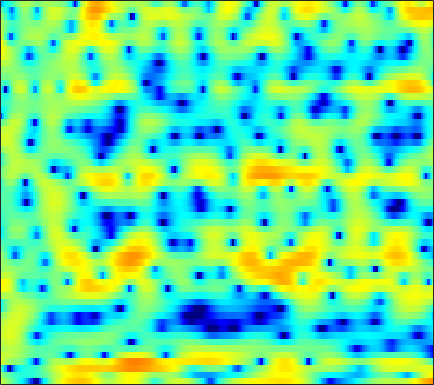

The table this chart was drawn from, first rows:
2.5651, 2.0387, 1.277, 0.45308, -0.20143, -1.1243, -2.1032, -2.8721, -3.9597, -5.1242, -6.4155, -7.4818, -9.189, -11.509, -13.989, -19.489, -27.274, -19.465, -12.843, -8.7383, -5.7218, -3.9119, -1.8749, -0.17817
0.9272, 0.3007, -0.5154, -1.285, -1.814, -2.439, -2.956, -3.263, -3.577, -3.788, -3.916, -3.965, -3.973, -3.912, -3.821, -3.628, -3.346, -3.068, -2.607, -2.046, -1.394, -0.8535, -0.08675, 0.7071
-1.984, -4.381, -8.668, -15.54, -21.11, -14.38, -9.868, -7.88, -6.168, -5.11, -4.481, -4.194, -3.985, -3.864, -3.783, -3.596, -3.255, -2.875, -2.21, -1.41, -0.5307, 0.1368, 1.019, 1.867
3.797, 3.092, 2.242, 1.555, 1.176, 0.8439, 0.6156, 0.446, 0.1257, -0.3756, -1.135, -1.929, -3.381, -5.461, -7.637, -11.78, -16, -13.65, -8.726, -5.279, -2.865, -1.523, -0.1751, 0.787
2.979, 2.953, 2.868, 2.729, 2.595, 2.38, 2.117, 1.881, 1.51, 1.074, 0.5808, 0.1812, -0.3785, -0.9418, -1.334, -1.751, -1.998, -2.061, -1.998, -1.821, -1.591, -1.432, -1.294, -1.294
1.519, 1.869, 2.197, 2.382, 2.43, 2.385, 2.226, 2.036, 1.702, 1.287, 0.8108, 0.4273, -0.103, -0.629, -0.9979, -1.419, -1.728, -1.885, -1.99, -2.001, -1.945, -1.883, -1.795, -1.737
2.106, 2.56, 2.999, 3.258, 3.329, 3.266, 3.026, 2.728, 2.17, 1.423, 0.4863, -0.3412, -1.602, -3.019, -4.126, -5.506, -6.468, -6.704, -6.348, -5.513, -4.541, -3.844, -3.021, -2.335
2.801, 3.267, 3.722, 3.987, 4.057, 3.981, 3.701, 3.35, 2.685, 1.764, 0.5525, -0.5796, -2.438, -4.827, -7.092, -10.98, -15.02, -15.04, -11.72, -8.816, -6.755, -5.601, -4.433, -3.566
2.472, 2.943, 3.423, 3.734, 3.86, 3.881, 3.727, 3.493, 3.026, 2.382, 1.557, 0.8273, -0.2648, -1.441, -2.331, -3.448, -4.412, -4.989, -5.536, -5.883, -6.091, -6.184, -6.222, -6.162
1.907, 2.362, 2.882, 3.289, 3.511, 3.693, 3.731, 3.66, 3.441, 3.082, 2.581, 2.11, 1.361, 0.4934, -0.2284, -1.299, -2.501, -3.491, -4.969, -6.691, -8.751, -10.52, -12.86, -14.13
0.1563, 0.7397, 1.504, 2.199, 2.643, 3.109, 3.419, 3.551, 3.582, 3.456, 3.187, 2.886, 2.357, 1.672, 1.057, 0.1039, -1.02, -1.997, -3.533, -5.393, -7.631, -9.557, -12.15, -13.54
-4.832, -3.136, -1.246, 0.2195, 1.077, 1.947, 2.55, 2.853, 3.071, 3.097, 2.969, 2.79, 2.446, 1.986, 1.573, 0.9462, 0.2332, -0.3553, -1.187, -2.002, -2.78, -3.312, -3.88, -4.224
-4.892, -3.16, -1.336, 0.0024, 0.7349, 1.422, 1.843, 2.01, 2.089, 2.031, 1.853, 1.655, 1.339, 0.9748, 0.6661, 0.225, -0.2307, -0.5639, -0.9403, -1.263, -1.496, -1.603, -1.64, -1.582
1.545, 1.755, 2.014, 2.151, 2.152, 1.985, 1.639, 1.264, 0.7122, 0.1903, -0.2715, -0.5624, -0.9029, -1.216, -1.504, -1.968, -2.52, -2.92, -3.381, -3.601, -3.421, -3.041, -2.346, -1.598
5.378, 5.225, 4.883, 4.324, 3.723, 2.617, 1.096, -0.3644, -2.777, -5.353, -6.675, -6.271, -5.04, -4.124, -3.874, -4.213, -5.457, -7.197, -11.09, -16.12, -12.3, -8.301, -4.685, -2.397
5.525, 5.496, 5.221, 4.67, 4.026, 2.808, 1.123, -0.5404, -3.465, -6.825, -8.395, -7.44, -5.334, -3.843, -3.243, -3.068, -3.517, -4.134, -4.954, -5.451, -4.852, -3.819, -2.331, -1.088
2.344, 2.695, 2.893, 2.782, 2.526, 1.996, 1.284, 0.7023, -0.07667, -0.7997, -1.262, -1.414, -1.524, -1.518, -1.525, -1.604, -1.725, -1.813, -1.95, -1.966, -1.735, -1.464, -1.056, -0.6071
0.5328, 0.96, 1.222, 1.246, 1.134, 0.8966, 0.5752, 0.3642, 0.1461, -0.09831, -0.3095, -0.4154, -0.5843, -0.8102, -1.018, -1.398, -1.827, -2.202, -2.75, -3.051, -3.09, -2.919, -2.321, -1.461
1.099, 0.9691, 0.5777, -0.00447, -0.5035, -1.155, -1.609, -1.765, -1.677, -1.304, -0.9041, -0.6859, -0.4893, -0.5478, -0.7793, -1.35, -2.354, -3.451, -5.421, -8.367, -11.6, -11.27, -7.338, -3.769
0.9373, 0.2138, -1.103, -2.99, -4.92, -8.468, -12.53, -12.6, -8.815, -5.548, -3.365, -2.292, -1.386, -0.924, -0.85, -1.093, -1.737, -2.444, -3.754, -5.356, -6.331, -6.065, -4.125, -1.7
-0.6639, -1.298, -2.383, -3.782, -5.059, -6.954, -8.284, -8.38, -7.128, -5.389, -3.981, -3.134, -2.357, -1.9, -1.713, -1.624, -1.613, -1.638, -1.647, -1.451, -1.11, -0.6864, 0.1001, 1.009
-2.532, -2.5, -2.442, -2.463, -2.519, -2.63, -2.647, -2.615, -2.502, -2.297, -2.196, -2.187, -2.298, -2.554, -2.807, -3.08, -3.131, -2.971, -2.405, -1.561, -0.631, 0.1227, 1.07, 1.899
-6.058, -4.404, -2.73, -1.553, -0.9197, -0.3309, 0.0006224, 0.156, 0.1856, -0.02101, -0.4208, -0.9475, -1.986, -3.51, -5.087, -7.927, -10.88, -10.63, -7.146, -3.865, -1.365, 0.096, 1.569, 2.629
-6.179, -4.441, -2.611, -1.252, -0.493, 0.2443, 0.6961, 0.8617, 0.8932, 0.6796, 0.2284, -0.2887, -1.267, -2.631, -3.938, -5.933, -7.477, -7.287, -5.202, -2.749, -0.6021, 0.6582, 1.93, 2.81
-3.933, -3.211, -2.306, -1.54, -1.071, -0.6139, -0.3109, -0.223, -0.2255, -0.3326, -0.579, -0.7929, -1.125, -1.465, -1.679, -1.838, -1.755, -1.48, -0.874, -0.1026, 0.7628, 1.342, 1.997, 2.445
-3.255, -2.743, -2.201, -1.806, -1.607, -1.492, -1.516, -1.6, -1.813, -2.061, -2.296, -2.407, -2.436, -2.287, -2.059, -1.617, -1.054, -0.5745, 0.1029, 0.798, 1.428, 1.842, 2.303, 2.592
-2.58, -2.239, -1.94, -1.835, -1.9, -2.155, -2.661, -3.162, -4.012, -5.02, -5.94, -6.449, -6.519, -5.808, -4.909, -3.514, -2.122, -1.152, 0.005855, 1.011, 1.821, 2.328, 2.837, 3.172
-2.033, -1.831, -1.714, -1.82, -2.063, -2.631, -3.529, -4.496, -6.213, -8.717, -12.62, -17.73, -24.65, -14.07, -9.892, -6.182, -3.531, -1.979, -0.3049, 0.9994, 2.022, 2.625, 3.21, 3.596
-2.282, -2.02, -1.831, -1.879, -2.086, -2.647, -3.478, -4.357, -5.718, -7.348, -8.926, -9.803, -9.923, -8.67, -7.173, -5.011, -2.97, -1.642, -0.09418, 1.129, 2.104, 2.652, 3.188, 3.501
-3.249, -2.481, -1.748, -1.379, -1.363, -1.723, -2.469, -3.272, -4.664, -6.212, -7.613, -8.165, -7.877, -6.533, -5.177, -3.323, -1.591, -0.442, 0.8267, 1.79, 2.51, 2.853, 3.148, 3.236
-3.491, -1.814, -0.333, 0.4847, 0.7147, 0.5923, -0.1318, -1.026, -2.959, -5.942, -11.48, -21.39, -15.39, -7.505, -4.365, -1.548, 0.3383, 1.369, 2.304, 2.872, 3.058, 3.046, 2.811, 2.439
-0.9073, 0.07994, 1.166, 1.907, 2.229, 2.339, 2.083, 1.654, 0.8178, -0.2722, -1.29, -1.739, -1.597, -0.7375, 0.09733, 1.125, 1.879, 2.209, 2.325, 2.045, 1.329, 0.5587, -0.778, -2.243
-0.8454, -0.159, 0.7655, 1.55, 2.012, 2.398, 2.582, 2.567, 2.439, 2.204, 1.98, 1.849, 1.759, 1.768, 1.795, 1.803, 1.708, 1.476, 0.8994, -0.1145, -1.635, -3.346, -6.608, -12.29
-3.639, -2.098, -0.427, 0.8161, 1.513, 2.156, 2.532, 2.653, 2.666, 2.545, 2.347, 2.174, 1.945, 1.728, 1.57, 1.351, 1.065, 0.7827, 0.2523, -0.5158, -1.593, -2.602, -4.22, -5.886
-4.012, -2.099, -0.2617, 0.9991, 1.633, 2.172, 2.371, 2.359, 2.117, 1.695, 1.137, 0.6857, 0.121, -0.3141, -0.5009, -0.5757, -0.5276, -0.4426, -0.37, -0.3815, -0.5472, -0.7269, -1.05, -1.35
0.5965, 1.159, 1.822, 2.307, 2.517, 2.55, 2.303, 1.917, 1.119, -0.02064, -1.524, -2.858, -4.784, -6.295, -6.587, -5.729, -4.228, -3.147, -1.94, -1.034, -0.3711, -0.04438, 0.2658, 0.4293
3.082, 3.187, 3.287, 3.272, 3.163, 2.825, 2.24, 1.58, 0.3948, -1.24, -3.501, -5.787, -10.19, -17.74, -19.62, -11.93, -7.595, -5.464, -3.401, -1.929, -0.828, -0.2313, 0.3368, 0.6529
3.483, 3.514, 3.518, 3.433, 3.275, 2.921, 2.345, 1.748, 0.7191, -0.6173, -2.179, -3.482, -5.173, -6.448, -6.883, -6.664, -5.746, -4.836, -3.498, -2.235, -1.177, -0.5231, 0.0746, 0.3851
2.475, 2.644, 2.893, 3.106, 3.182, 3.132, 2.85, 2.489, 1.75, 0.728, -0.5582, -1.682, -3.357, -5.131, -6.372, -7.425, -7.143, -6.092, -4.262, -2.461, -1.027, -0.1843, 0.5639, 0.9049
-1.735, -0.8839, 0.3952, 1.525, 2.189, 2.766, 2.986, 2.942, 2.553, 1.834, 0.7001, -0.4458, -2.528, -5.563, -9.015, -17.95, -16.2, -9.615, -4.921, -2.036, -0.1359, 0.8722, 1.741, 2.143
-13.16, -7.949, -4.063, -1.661, -0.4096, 0.7225, 1.405, 1.643, 1.677, 1.404, 0.8191, 0.2032, -0.824, -1.988, -2.813, -3.515, -3.427, -2.833, -1.67, -0.451, 0.6258, 1.247, 1.868, 2.186
-6.385, -5.515, -4.096, -2.733, -1.872, -0.9232, -0.2323, 0.1201, 0.4001, 0.4364, 0.3078, 0.1145, -0.2083, -0.5364, -0.7353, -0.87, -0.8082, -0.6223, -0.2465, 0.2151, 0.6942, 1.006, 1.343, 1.566
-3.647, -3.574, -3.223, -2.668, -2.153, -1.449, -0.8068, -0.3906, -0.01282, 0.1777, 0.1937, 0.1059, -0.09981, -0.3389, -0.4913, -0.6007, -0.5472, -0.4046, -0.09713, 0.2759, 0.6305, 0.8787, 1.101, 1.238
-3.274, -3.878, -4.176, -3.652, -2.828, -1.559, -0.3949, 0.2804, 0.884, 1.164, 1.075, 0.8015, 0.1884, -0.6094, -1.204, -1.746, -1.742, -1.365, -0.5541, 0.3119, 1.009, 1.373, 1.601, 1.526
-4.33, -8.33, -19.12, -9.655, -4.784, -0.9922, 1.266, 2.345, 3.199, 3.438, 3.115, 2.479, 1.016, -1.396, -4.152, -9.658, -10.18, -5.751, -1.666, 0.8228, 2.309, 2.892, 3.115, 2.649
-1.756, -2.63, -3.2, -2.542, -1.446, 0.08266, 1.327, 2.005, 2.511, 2.564, 2.203, 1.639, 0.4846, -1.119, -2.54, -4.155, -4.243, -3.161, -1.271, 0.3289, 1.437, 1.908, 2.067, 1.695
-0.5508, -0.5029, -0.4196, -0.2199, -0.02197, 0.2753, 0.5386, 0.6505, 0.6581, 0.512, 0.1946, -0.1335, -0.6408, -1.152, -1.468, -1.702, -1.65, -1.414, -0.9338, -0.3882, 0.09491, 0.3831, 0.5872, 0.6127
0.6767, 0.7811, 0.8292, 0.7957, 0.7224, 0.5729, 0.3387, 0.09782, -0.287, -0.7303, -1.214, -1.558, -1.948, -2.203, -2.271, -2.198, -1.949, -1.684, -1.269, -0.8277, -0.4257, -0.1546, 0.1565, 0.3925
2.518, 2.432, 2.218, 1.887, 1.574, 1.065, 0.4274, -0.1368, -0.9965, -1.998, -3.07, -3.848, -4.661, -4.98, -4.825, -4.218, -3.388, -2.755, -1.98, -1.327, -0.8146, -0.5053, -0.1414, 0.1659
4.498, 4.125, 3.544, 2.881, 2.346, 1.547, 0.631, -0.1467, -1.435, -3.149, -5.496, -7.878, -12.17, -14.57, -11.81, -7.829, -5.117, -3.716, -2.422, -1.628, -1.193, -1.055, -0.9739, -0.8672
5.807, 5.02, 3.9, 2.809, 2.057, 1.199, 0.4897, -0.03638, -0.891, -2.038, -3.659, -5.231, -7.409, -8.209, -7.151, -4.921, -3.028, -2.002, -1.187, -0.9646, -1.294, -1.892, -3.171, -4.63
5.489, 3.951, 1.563, -0.9923, -2.581, -3.216, -2.425, -1.663, -0.8188, -0.3413, -0.1727, -0.1754, -0.1887, -0.0514, 0.1725, 0.5873, 0.9855, 1.182, 1.168, 0.7403, -0.2618, -1.505, -4.117, -8.653
3.616, 1.615, -1.907, -7.114, -13.01, -12.7, -6.904, -4.286, -2.052, -0.6596, 0.2665, 0.7689, 1.234, 1.569, 1.768, 1.97, 2.091, 2.084, 1.936, 1.587, 1.002, 0.3881, -0.5273, -1.374
2.689, 1.31, -0.5691, -2.271, -3.207, -3.674, -3.338, -2.764, -1.868, -1.01, -0.2986, 0.1324, 0.5754, 0.8691, 1.023, 1.156, 1.235, 1.27, 1.295, 1.271, 1.196, 1.116, 0.9219, 0.6794
2.297, 1.151, -0.33, -1.651, -2.365, -2.869, -2.799, -2.466, -1.797, -1.069, -0.4832, -0.1943, 0.01453, 0.01154, -0.1006, -0.2886, -0.3875, -0.2967, 0.0285, 0.514, 1.028, 1.379, 1.706, 1.854
1.33, -0.04641, -2.192, -4.706, -6.623, -8.053, -6.716, -4.867, -2.694, -1.144, -0.1989, 0.1115, -0.03167, -0.7967, -1.807, -3.638, -5.306, -5.364, -3.564, -1.264, 0.5822, 1.594, 2.573, 3.156
-1.377, -2.437, -4.175, -6.731, -9.442, -12.15, -8.504, -5.399, -2.357, -0.4281, 0.639, 0.9562, 0.7085, -0.36, -1.798, -4.885, -9.433, -10.15, -5.528, -1.826, 0.5549, 1.732, 2.779, 3.368
-8.645, -7.25, -5.669, -4.634, -4.049, -3.192, -2.086, -1.14, 0.1065, 1.115, 1.768, 1.998, 1.99, 1.615, 1.152, 0.4386, -0.08202, -0.1954, 0.0452, 0.5365, 1.028, 1.293, 1.444, 1.39
